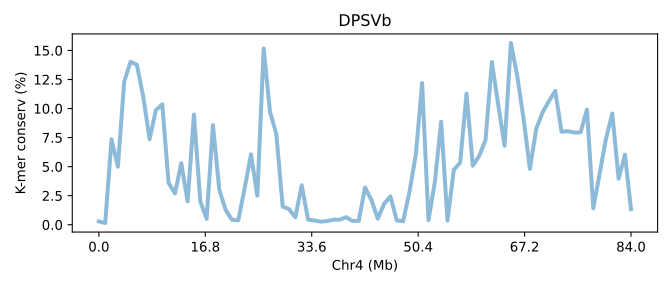

The data file committed next to this chart (first rows):
SeqID	Chr4 (Mb)	K-mer conserv (%)	Group	Group_chrom
DPSVb.chr4	0.0	0.2851	0	0
DPSVb.chr4	0.01191	0.1446	0	0
DPSVb.chr4	0.02382	7.359	0	0
DPSVb.chr4	0.03573	4.996	0	0
DPSVb.chr4	0.04765	12.33	0	0
DPSVb.chr4	0.05956	14.03	0	0
DPSVb.chr4	0.07147	13.77	0	0
DPSVb.chr4	0.08338	11.02	0	0
DPSVb.chr4	0.09529	7.362	0	0
DPSVb.chr4	0.1072	9.866	0	0
DPSVb.chr4	0.1191	10.36	0	0
DPSVb.chr4	0.131	3.594	0	0
DPSVb.chr4	0.1429	2.697	0	0
DPSVb.chr4	0.1548	5.296	0	0
DPSVb.chr4	0.1668	2.012	0	0
DPSVb.chr4	0.1787	9.483	0	0
DPSVb.chr4	0.1906	2.008	0	0
DPSVb.chr4	0.2025	0.5103	0	0
DPSVb.chr4	0.2144	8.572	0	0
DPSVb.chr4	0.2263	3.011	0	0
DPSVb.chr4	0.2382	1.268	0	0
DPSVb.chr4	0.2501	0.4224	0	0
DPSVb.chr4	0.2621	0.383	0	0
DPSVb.chr4	0.274	3.15	0	0
DPSVb.chr4	0.2859	6.051	0	0
DPSVb.chr4	0.2978	2.499	0	0
DPSVb.chr4	0.3097	15.16	0	0
DPSVb.chr4	0.3216	9.705	0	0
DPSVb.chr4	0.3335	7.791	0	0
DPSVb.chr4	0.3454	1.556	0	0
DPSVb.chr4	0.3573	1.346	0	0
DPSVb.chr4	0.3693	0.639	0	0
DPSVb.chr4	0.3812	3.402	0	0
DPSVb.chr4	0.3931	0.4447	0	0
DPSVb.chr4	0.405	0.3606	0	0
DPSVb.chr4	0.4169	0.2679	0	0
DPSVb.chr4	0.4288	0.3104	0	0
DPSVb.chr4	0.4407	0.4373	0	0
DPSVb.chr4	0.4526	0.4357	0	0
DPSVb.chr4	0.4645	0.6483	0	0
DPSVb.chr4	0.4765	0.3261	0	0
DPSVb.chr4	0.4884	0.3286	0	0
DPSVb.chr4	0.5003	3.204	0	0
DPSVb.chr4	0.5122	2.125	0	0
DPSVb.chr4	0.5241	0.5275	0	0
DPSVb.chr4	0.536	1.801	0	0
DPSVb.chr4	0.5479	2.438	0	0
DPSVb.chr4	0.5598	0.3673	0	0
DPSVb.chr4	0.5718	0.297	0	0
DPSVb.chr4	0.5837	2.812	0	0
DPSVb.chr4	0.5956	6.017	0	0
DPSVb.chr4	0.6075	12.2	0	0
DPSVb.chr4	0.6194	0.3918	0	0
DPSVb.chr4	0.6313	3.65	0	0
DPSVb.chr4	0.6432	8.863	0	0
DPSVb.chr4	0.6551	0.3562	0	0
DPSVb.chr4	0.667	4.73	0	0
DPSVb.chr4	0.679	5.345	0	0
DPSVb.chr4	0.6909	11.28	0	0
DPSVb.chr4	0.7028	5.075	0	0
... 25 more rows
